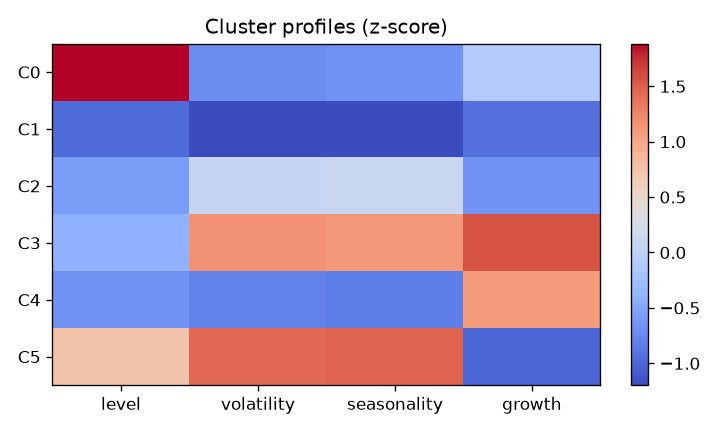

The data file committed next to this chart (first rows):
cluster, level, volatility, seasonality, growth, n_cities, cluster_name
0, 430.2, 0.2026, 0.5769, 0.5329, 5, 高排放-稳波动-弱季节-增长型
1, 178.3, 0.1579, 0.426, -0.2931, 3, 低排放-稳波动-弱季节-下降/平稳型
2, 212.2, 0.2788, 0.7936, -0.02753, 9, 低排放-高波动-强季节-下降/平稳型
3, 229.1, 0.3821, 1.074, 2.195, 5, 低排放-高波动-强季节-增长型
4, 204, 0.1958, 0.5243, 1.719, 6, 低排放-稳波动-弱季节-增长型
5, 329.3, 0.4093, 1.172, -0.3764, 2, 高排放-高波动-强季节-下降/平稳型
